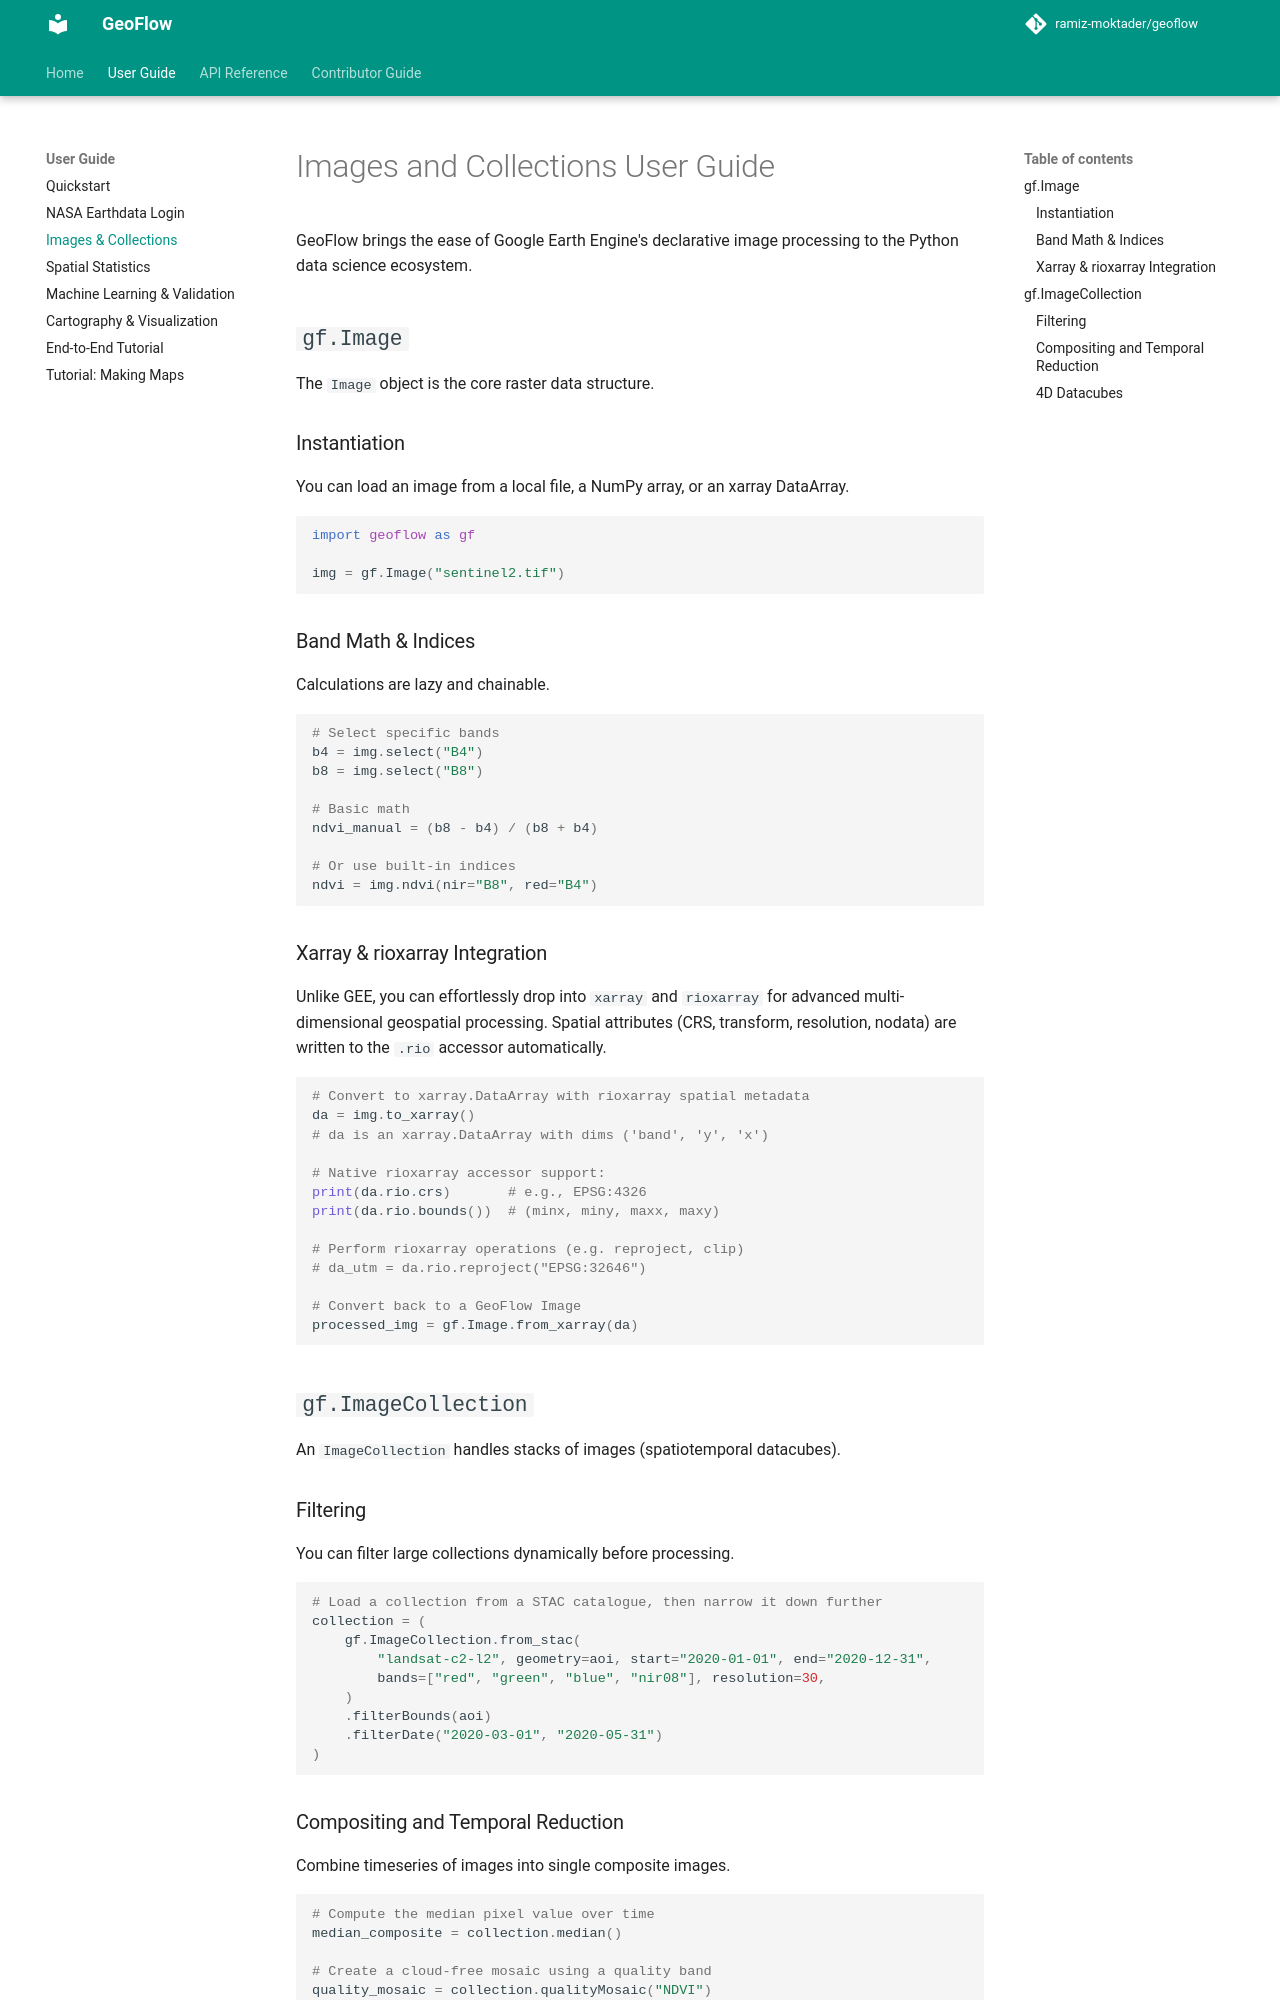

repository: ramiz-moktader/geoflow · page: user_guide/02_images_and_collections/index.html · generator: mkdocs

# Images and Collections User Guide

GeoFlow brings the ease of Google Earth Engine's declarative image processing to the Python data science ecosystem.

## `gf.Image`

The `Image` object is the core raster data structure.

### Instantiation
You can load an image from a local file, a NumPy array, or an xarray DataArray.

```python
import geoflow as gf

img = gf.Image("sentinel2.tif")
```

### Band Math & Indices
Calculations are lazy and chainable.

```python
# Select specific bands
b4 = img.select("B4")
b8 = img.select("B8")

# Basic math
ndvi_manual = (b8 - b4) / (b8 + b4)

# Or use built-in indices
ndvi = img.ndvi(nir="B8", red="B4")
```

### Xarray & rioxarray Integration
Unlike GEE, you can effortlessly drop into `xarray` and `rioxarray` for advanced multi-dimensional geospatial processing. Spatial attributes (CRS, transform, resolution, nodata) are written to the `.rio` accessor automatically.

```python
# Convert to xarray.DataArray with rioxarray spatial metadata
da = img.to_xarray()
# da is an xarray.DataArray with dims ('band', 'y', 'x')

# Native rioxarray accessor support:
print(da.rio.crs)       # e.g., EPSG:4326
print(da.rio.bounds())  # (minx, miny, maxx, maxy)

# Perform rioxarray operations (e.g. reproject, clip)
# da_utm = da.rio.reproject("EPSG:32646")

# Convert back to a GeoFlow Image
processed_img = gf.Image.from_xarray(da)
```

## `gf.ImageCollection`

An `ImageCollection` handles stacks of images (spatiotemporal datacubes).

### Filtering
You can filter large collections dynamically before processing.

```python
# Load a collection from a STAC catalogue, then narrow it down further
collection = (
    gf.ImageCollection.from_stac(
        "landsat-c2-l2", geometry=aoi, start="2020-01-01", end="2020-12-31",
        bands=["red", "green", "blue", "nir08"], resolution=30,
    )
    .filterBounds(aoi)
    .filterDate("2020-03-01", "2020-05-31")
)
```
